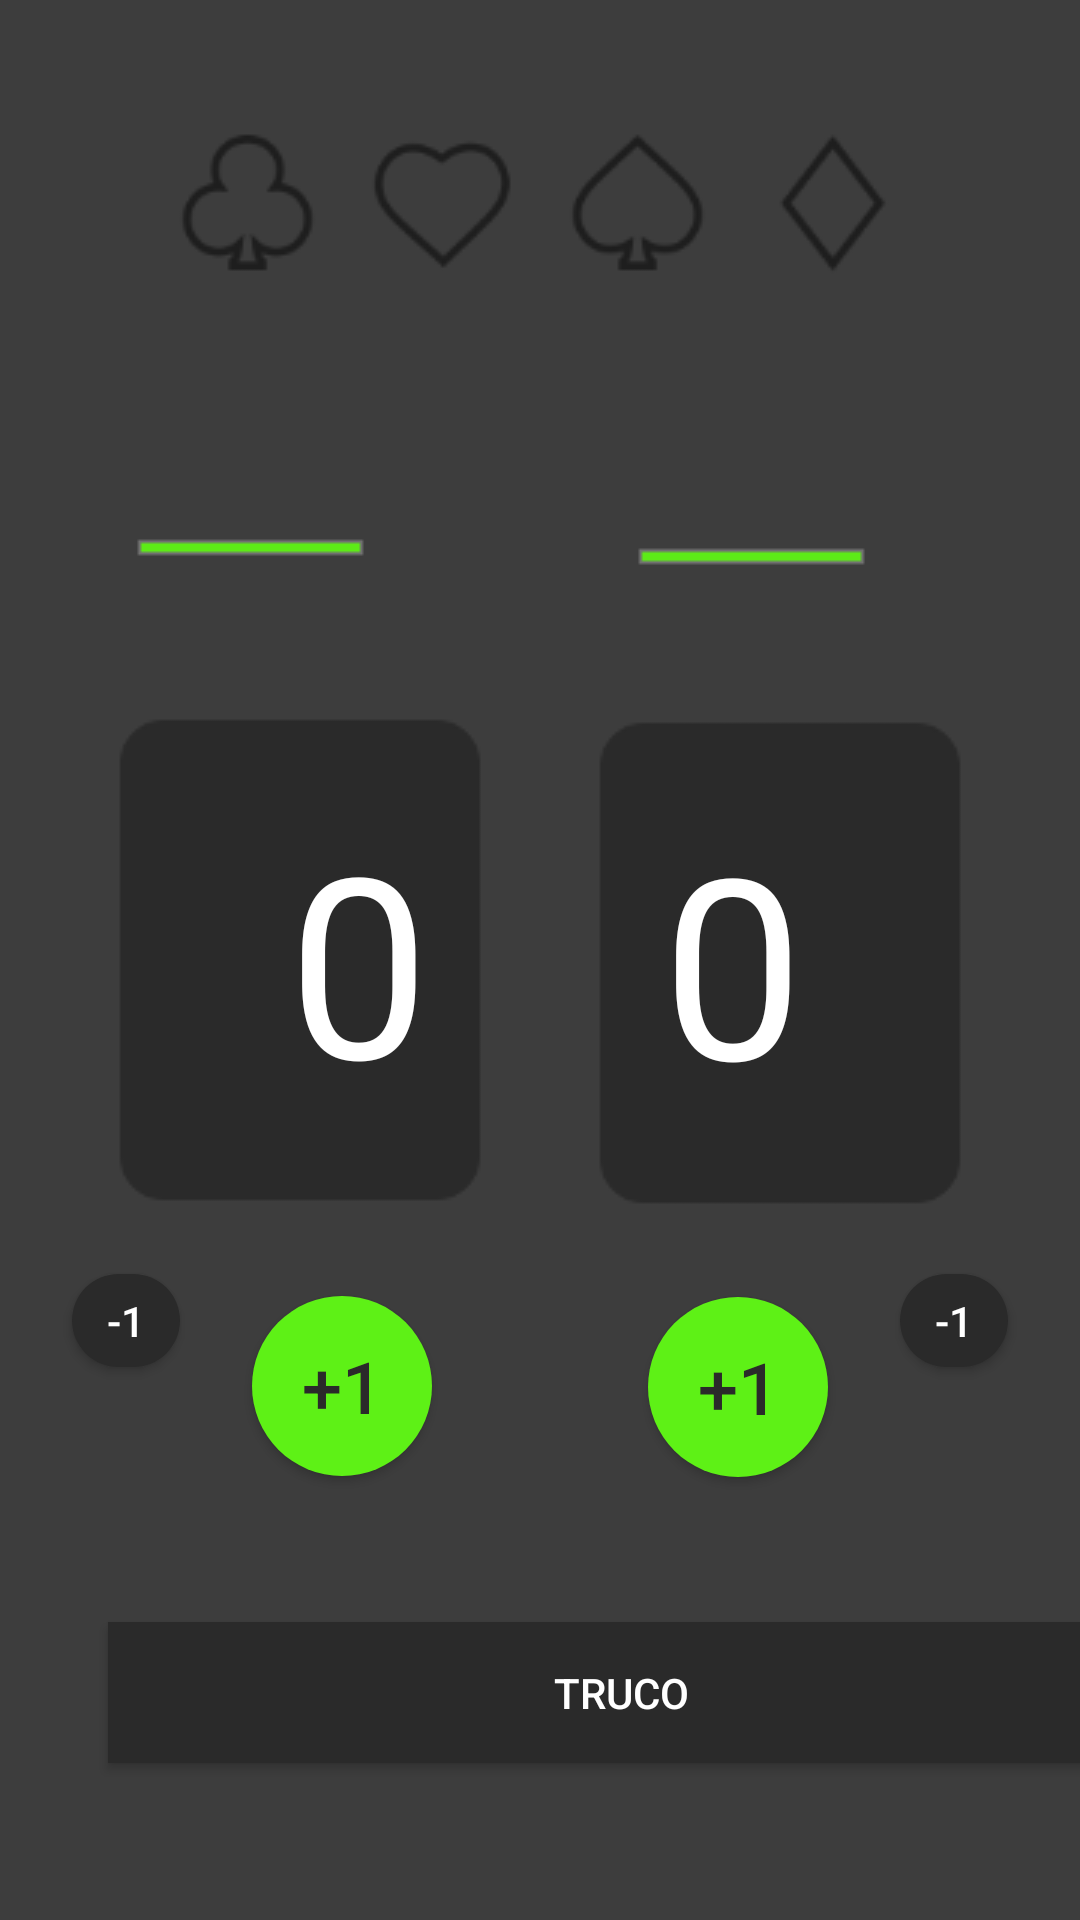

Here is an Android app screen rendered from its layout file. Give the layout XML and the strings, colors and styles it references.
<!-- AndroidManifest.xml: application theme AppTheme -->
<!-- res/layout/activity_main.xml -->
<?xml version="1.0" encoding="utf-8"?>
<androidx.constraintlayout.widget.ConstraintLayout xmlns:android="http://schemas.android.com/apk/res/android"
    xmlns:app="http://schemas.android.com/apk/res-auto"
    xmlns:tools="http://schemas.android.com/tools"
    android:layout_width="match_parent"
    android:layout_height="match_parent"
    android:background="@drawable/back"
    tools:context=".MainActivity">

    <TextView
        android:id="@+id/tvTimeName2"
        android:layout_width="wrap_content"
        android:layout_height="wrap_content"
        android:layout_marginTop="170dp"
        android:layout_marginEnd="92dp"
        android:layout_marginBottom="280dp"
        android:fontFamily="@font/roboto"
        android:text="Time B"
        android:textColor="@color/white"
        android:textSize="24dp"
        app:layout_constraintBottom_toTopOf="@+id/button2"
        app:layout_constraintEnd_toEndOf="parent"
        app:layout_constraintTop_toTopOf="parent" />

    <Button
        android:id="@+id/button4"
        android:layout_width="36dp"
        android:layout_height="31dp"
        android:layout_marginTop="260dp"
        android:layout_marginEnd="24dp"
        android:layout_marginBottom="20dp"
        android:background="@drawable/menos"
        android:text="@string/bmenos"
        android:textColor="@color/white"
        app:layout_constraintBottom_toBottomOf="parent"
        app:layout_constraintEnd_toEndOf="parent"
        app:layout_constraintTop_toTopOf="parent" />

    <TextView
        android:id="@+id/textView3"
        android:layout_width="wrap_content"
        android:layout_height="wrap_content"
        android:layout_marginLeft="96dp"
        android:fontFamily="sans-serif"
        android:text="@string/number"
        android:textColor="@color/white"
        android:textSize="84sp"
        app:layout_constraintBottom_toBottomOf="parent"
        app:layout_constraintLeft_toLeftOf="parent"
        app:layout_constraintTop_toTopOf="parent" />

    <TextView
        android:id="@+id/textView2"
        android:layout_width="wrap_content"
        android:layout_height="wrap_content"
        android:layout_marginTop="10dp"
        android:layout_marginRight="92dp"
        android:fontFamily="sans-serif"
        android:text="@string/number"
        android:textColor="@color/white"
        android:textSize="84sp"
        app:layout_constraintBottom_toBottomOf="parent"
        app:layout_constraintRight_toRightOf="parent"
        app:layout_constraintTop_toTopOf="parent"
        app:layout_constraintVertical_bias="0.491" />

    <Button
        android:id="@+id/button"
        android:layout_width="60dp"
        android:layout_height="60dp"
        android:layout_marginStart="84dp"
        android:layout_marginTop="56dp"
        android:background="@drawable/circle"
        android:text="@string/bName"
        android:textColor="@color/greyxd"
        android:textSize="24dp"
        app:layout_constraintStart_toStartOf="parent"
        app:layout_constraintTop_toBottomOf="@+id/textView3" />

    <Button
        android:id="@+id/button2"
        android:layout_width="60dp"
        android:layout_height="60dp"
        android:layout_marginTop="56dp"
        android:layout_marginEnd="84dp"
        android:background="@drawable/circle"
        android:text="@string/bName"
        android:textColor="@color/greyxd"
        android:textSize="24dp"
        app:layout_constraintEnd_toEndOf="parent"
        app:layout_constraintTop_toBottomOf="@+id/textView2" />

    <Button
        android:id="@+id/TrucoBtn"
        android:layout_width="342dp"
        android:layout_height="47dp"
        android:layout_marginStart="36dp"
        android:layout_marginEnd="36dp"
        android:text="@string/bTruco"
        android:textColor="@color/white"
        android:background="@color/greyxd"
        app:layout_constraintBottom_toBottomOf="parent"
        app:layout_constraintEnd_toEndOf="parent"
        app:layout_constraintHorizontal_bias="0.0"
        app:layout_constraintStart_toStartOf="parent"
        app:layout_constraintTop_toTopOf="parent"
        app:layout_constraintVertical_bias="0.912" />

    <Button
        android:id="@+id/button3"
        android:layout_width="36dp"
        android:layout_height="31dp"
        android:layout_marginStart="24dp"
        android:layout_marginTop="260dp"
        android:layout_marginBottom="20dp"
        android:background="@drawable/menos"
        android:text="@string/bmenos"
        android:textColor="@color/white"
        app:layout_constraintBottom_toBottomOf="parent"
        app:layout_constraintStart_toStartOf="parent"
        app:layout_constraintTop_toTopOf="parent" />

    <TextView
        android:id="@+id/tvTimeName"
        android:layout_width="wrap_content"
        android:layout_height="wrap_content"
        android:layout_marginStart="54dp"
        android:layout_marginTop="170dp"
        android:layout_marginBottom="280dp"
        android:fontFamily="@font/roboto"
        android:text="Time A"
        android:textColor="@color/white"
        android:textSize="24dp"
        app:layout_constraintBottom_toTopOf="@+id/button"
        app:layout_constraintStart_toStartOf="parent"
        app:layout_constraintTop_toTopOf="parent" />

</androidx.constraintlayout.widget.ConstraintLayout>
<!-- resources referenced by this layout -->
<resources>
  <color name="greyxd">#2A2A2A</color>
  <color name="white">#fff</color>
  <!-- drawable back: png bitmap (drawable, 12189 bytes) -->
  <!-- drawable circle (drawable) -->
  <?xml version="1.0" encoding="utf-8"?>
  <ripple xmlns:android="http://schemas.android.com/apk/res/android"
   android:color="@color/colorPrimary">
   <item>
      <shape android:shape="rectangle">
          <solid android:color="@color/verdexd" />
          <corners android:radius="90dp"></corners>
      </shape>
   </item>
  
  </ripple>
  <!-- drawable menos (drawable) -->
  <?xml version="1.0" encoding="utf-8"?>
  <shape xmlns:android="http://schemas.android.com/apk/res/android" android:shape="rectangle">
      <solid android:color="@color/greyxd"></solid>
      <corners android:radius="90dp"></corners>
      <item android:drawable="@color/greyxd" android:state_pressed="true"/>
  </shape>
  <string name="bName">+1</string>
  <string name="bTruco">Truco</string>
  <string name="bmenos">-1</string>
  <string name="number">0</string>
  <style name="AppTheme" parent="Theme.AppCompat.Light.NoActionBar">
          
          <item name="colorPrimary">@color/colorPrimary</item>
          <item name="colorPrimaryDark">@color/colorPrimaryDark</item>
          <item name="colorAccent">@color/colorAccent</item>
          <item name="android:homeAsUpIndicator">@drawable/ic_action_back</item>
  
      </style>
  <color name="colorPrimary">#202020</color>
  <color name="verdexd">#5EF116</color>
  <color name="colorPrimaryDark">#202020</color>
  <color name="colorAccent">#D81B60</color>
</resources>
